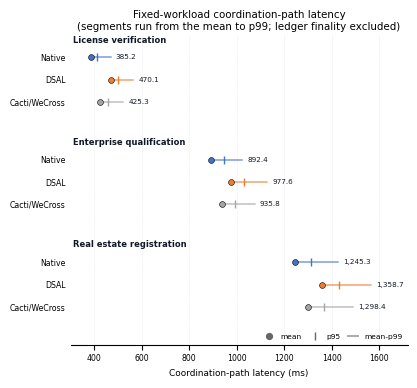

The script that saved this image:
#!/usr/bin/env python3
"""Figure 10. Coordination-path latency by scenario and configuration.

Values are those of Table 6.  The figure is drawn at the print size
(5.03 x 4.30 in) with a dot-and-range encoding so that mean, p95 and p99 can
be read at 100 % scale.

The measure ends at the commit acknowledgment and excludes ledger block
finality (Sections 5.2 and 6.2).
"""

import matplotlib
matplotlib.use("Agg")
import matplotlib.pyplot as plt

plt.rcParams.update({"font.family": "DejaVu Sans", "font.size": 6,
                     "pdf.fonttype": 42, "ps.fonttype": 42})

DATA = [
    ("License verification", [
        ("Native", 385.2, 412.7, 468.3, "#4472C4"),
        ("DSAL", 470.1, 498.6, 563.2, "#ED7D31"),
        ("Cacti/WeCross", 425.3, 456.8, 521.4, "#A5A5A5"),
    ]),
    ("Enterprise qualification", [
        ("Native", 892.4, 945.1, 1023.7, "#4472C4"),
        ("DSAL", 977.6, 1032.4, 1128.5, "#ED7D31"),
        ("Cacti/WeCross", 935.8, 991.2, 1075.3, "#A5A5A5"),
    ]),
    ("Real estate registration", [
        ("Native", 1245.3, 1312.8, 1425.6, "#4472C4"),
        ("DSAL", 1358.7, 1432.5, 1567.2, "#ED7D31"),
        ("Cacti/WeCross", 1298.4, 1367.2, 1489.3, "#A5A5A5"),
    ]),
]

fig, ax = plt.subplots(figsize=(5.03, 4.30))
fig.subplots_adjust(left=0.30, right=0.97, top=0.86, bottom=0.14)

y = 0
yticks, ylabels, group_marks = [], [], []
for group, rows in DATA:
    group_marks.append((y, group))
    for name, mean, p95, p99, color in rows:
        ax.plot([mean, p99], [y, y], color=color, linewidth=1.4, alpha=0.55,
                solid_capstyle="round", zorder=1)
        ax.plot([p95], [y], marker="|", markersize=6, markeredgewidth=1.0,
                color=color, zorder=2)
        ax.plot([mean], [y], marker="o", markersize=4.2, color=color,
                markeredgecolor="black", markeredgewidth=0.4, zorder=3)
        ax.text(p99 + 22, y, f"{mean:,.1f}", va="center", fontsize=5.2,
                color="#111827")
        yticks.append(y)
        ylabels.append(name)
        y += 1
    y += 1.6

ax.set_yticks(yticks)
ax.set_yticklabels(ylabels, fontsize=5.6)
ax.set_ylim(-1.0, y - 0.9)
ax.invert_yaxis()
ax.set_xlim(300, 1720)
ax.set_xlabel("Coordination-path latency (ms)", fontsize=6.4)
ax.tick_params(axis="x", labelsize=5.6)
ax.grid(axis="x", alpha=0.35, linestyle=":", linewidth=0.5)
ax.set_axisbelow(True)
for spine in ("top", "right", "left"):
    ax.spines[spine].set_visible(False)
ax.spines["bottom"].set_linewidth(0.8)
ax.tick_params(axis="y", length=0)

for ypos, label in group_marks:
    ax.text(310, ypos - 0.78, label, ha="left", va="center", fontsize=6.0,
            fontweight="bold", color="#111827")

ax.plot([], [], "o", color="#666666", markersize=4.2, label="mean")
ax.plot([], [], "|", color="#666666", markersize=6, label="p95")
ax.plot([], [], "-", color="#666666", linewidth=1.4, alpha=0.55,
        label="mean-p99")
ax.legend(loc="lower right", frameon=False, fontsize=5.4, ncol=3,
          handlelength=1.4, columnspacing=1.0, borderpad=0.2)

ax.set_title("Fixed-workload coordination-path latency\n"
             "(segments run from the mean to p99; ledger finality excluded)",
             fontsize=7.4, pad=4)

plt.savefig("fig10_latency.png", dpi=400)
plt.savefig("fig10_latency.pdf")
print("saved fig10_latency.png")
